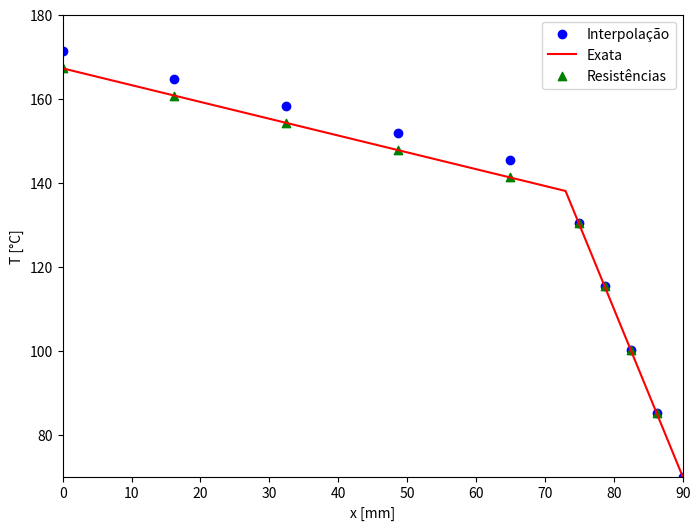

Reproduce this figure in Python.
import numpy as np
from scipy.linalg import *
import matplotlib.pyplot as plt
import pandas as pd
from pandas import DataFrame,Series

#Definição das propriedades e mesh

ka = 10 #W/m°C 
kb = 1 #W/m°C
La = 0.073 #m
Lb = 0.017 #m
h = 80 ##W/m²°C
T_infinito = 20 #°C
q0 = 4000 #W/m²
A = 1 #m²; área transversal hipotética
q_ponto = 0 #problema sem geração



meshA = 5
meshB = 5

Matrix_coef_a = np.zeros((meshA+meshB,meshA+meshB))
Matrix_coef_b = np.zeros((meshA+meshB,1))
x_plot = np.zeros((meshA+meshB,1))

deltax_A = La/(meshA-0.5)
deltax_B = Lb/(meshB-0.5)




#ke por interpolação linear

for volume in range(meshA):
    if (volume == 0):
        ae = ka*A/(deltax_A)
        ap = ae
        b = q_ponto*A*deltax_A/2 + q0*A
                
        Matrix_coef_a[volume,volume] = ap
        Matrix_coef_a[volume,volume+1] = -ae
        Matrix_coef_b[volume] = b
        x_plot[volume] = 0
        
    if (volume != 0) and (volume != meshA-1):
        ae = ka*A/(deltax_A)
        aw = ae
        ap = ae + aw
        b = q_ponto*A*deltax_A
        
        Matrix_coef_a[volume,volume] = ap
        Matrix_coef_a[volume,volume+1] = -ae
        Matrix_coef_a[volume,volume-1] = -aw
        Matrix_coef_b[volume] = b
        x_plot[volume] = x_plot[volume-1] + deltax_A 
        
    if (volume == meshA-1):
        fe = deltax_B/(deltax_A+deltax_B)  
        ke = fe*ka + (1-fe)*kb
        
        ae = ke*A/((deltax_A+deltax_B)/2)
        aw = ka*A/(deltax_A)
        ap = ae + aw
        b = q_ponto*A*deltax_A
        
        Matrix_coef_a[volume,volume] = ap
        Matrix_coef_a[volume,volume+1] = -ae
        Matrix_coef_a[volume,volume-1] = -aw
        Matrix_coef_b[volume] = b
        x_plot[volume] = x_plot[volume-1] + deltax_A
    
        
        
for volume in range(meshB):
    if (volume == 0):
        kw = fe*ka + (1-fe)*kb
        
        aw = kw*A/((deltax_A+deltax_B)/2)
        ae = kb*A/(deltax_B)
        ap = ae + aw
        b = q_ponto*A*deltax_B
        
        Matrix_coef_a[meshA + volume,meshA + volume] = ap
        Matrix_coef_a[meshA + volume,meshA + volume+1] = -ae
        Matrix_coef_a[meshA + volume,meshA + volume-1] = -aw
        Matrix_coef_b[meshA + volume] = b
        x_plot[meshA + volume] = x_plot[meshA + volume-1] + (deltax_A+deltax_B)/2
        
        
    if (volume != 0) and (volume != meshB-1):
        ae = kb*A/(deltax_B)
        aw = ae
        ap = ae + aw
        b = q_ponto*A*deltax_B
        
        Matrix_coef_a[meshA + volume,meshA + volume] = ap
        Matrix_coef_a[meshA + volume,meshA + volume+1] = -ae
        Matrix_coef_a[meshA + volume,meshA + volume-1] = -aw
        Matrix_coef_b[meshA + volume] = b
        x_plot[meshA + volume] = x_plot[meshA + volume-1] + deltax_B
        
    if (volume == meshB-1):
        aw = kb*A/(deltax_B)
        aw_f = h*A
        ap = aw + aw_f
        b = q_ponto*A*deltax_B +aw_f * T_infinito
        
        Matrix_coef_a[meshA + volume,meshA + volume] = ap
        Matrix_coef_a[meshA + volume,meshA + volume-1] = -aw
        Matrix_coef_b[meshA + volume] = b
        x_plot[meshA+meshB-1] = 0.09
        
        
T_interpolacao = solve(Matrix_coef_a,Matrix_coef_b)
x_plot = x_plot*1000 #conversão em mm        


#ke por resitências térmicas
#essa parte do código poderia ser simplificada, mas por questões
#de facilidade na correção ela foi mantida

for volume in range(meshA):
    if (volume == 0):
        ae = ka*A/(deltax_A)
        ap = ae
        b = q_ponto*A*deltax_A/2 + q0*A
                
        Matrix_coef_a[volume,volume] = ap
        Matrix_coef_a[volume,volume+1] = -ae
        Matrix_coef_b[volume] = b
        x_plot[volume] = 0
        
    if (volume != 0) and (volume != meshA-1):
        ae = ka*A/(deltax_A)
        aw = ae
        ap = ae + aw
        b = q_ponto*A*deltax_A
        
        Matrix_coef_a[volume,volume] = ap
        Matrix_coef_a[volume,volume+1] = -ae
        Matrix_coef_a[volume,volume-1] = -aw
        Matrix_coef_b[volume] = b
        x_plot[volume] = x_plot[volume-1] + deltax_A 
        
    if (volume == meshA-1):
        fe = deltax_B/(deltax_A+deltax_B)  
        ke = 1/((1-fe)/ka+fe/kb)
        
        ae = ke*A/((deltax_A+deltax_B)/2)
        aw = ka*A/(deltax_A)
        ap = ae + aw
        b = q_ponto*A*deltax_A
        
        Matrix_coef_a[volume,volume] = ap
        Matrix_coef_a[volume,volume+1] = -ae
        Matrix_coef_a[volume,volume-1] = -aw
        Matrix_coef_b[volume] = b
        x_plot[volume] = x_plot[volume-1] + deltax_A
    
        
        
for volume in range(meshB):
    if (volume == 0):
        fw = deltax_B/(deltax_A+deltax_B) 
        kw = 1/((1-fw)/ka+fw/kb)                #verificar
        
        aw = kw*A/((deltax_A+deltax_B)/2)
        ae = kb*A/(deltax_B)
        ap = ae + aw
        b = q_ponto*A*deltax_B
        
        Matrix_coef_a[meshA + volume,meshA + volume] = ap
        Matrix_coef_a[meshA + volume,meshA + volume+1] = -ae
        Matrix_coef_a[meshA + volume,meshA + volume-1] = -aw
        Matrix_coef_b[meshA + volume] = b
        x_plot[meshA + volume] = x_plot[meshA + volume-1] + (deltax_A+deltax_B)/2
        
        
    if (volume != 0) and (volume != meshB-1):
        ae = kb*A/(deltax_B)
        aw = ae
        ap = ae + aw
        b = q_ponto*A*deltax_B
        
        Matrix_coef_a[meshA + volume,meshA + volume] = ap
        Matrix_coef_a[meshA + volume,meshA + volume+1] = -ae
        Matrix_coef_a[meshA + volume,meshA + volume-1] = -aw
        Matrix_coef_b[meshA + volume] = b
        x_plot[meshA + volume] = x_plot[meshA + volume-1] + deltax_B
        
    if (volume == meshB-1):
        aw = kb*A/(deltax_B)
        aw_f = h*A
        ap = aw + aw_f
        b = q_ponto*A*deltax_B +aw_f * T_infinito
        
        Matrix_coef_a[meshA + volume,meshA + volume] = ap
        Matrix_coef_a[meshA + volume,meshA + volume-1] = -aw
        Matrix_coef_b[meshA + volume] = b
        x_plot[meshA+meshB-1] = 0.09
        
        
T_resistencias = solve(Matrix_coef_a,Matrix_coef_b)
x_plot = x_plot*1000 #conversão em mm        


#solução exata

R_conv = 1/(h*A) #Resistência convecção
R_A = La/(ka*A) #Resistência Material A
R_B = Lb/(kb*A) #Resistência Material B

x_plot_exata = [0,73,90] #pontos para plotar Temperatura

T_exata = [q0*(R_conv+R_A+R_B)+T_infinito,q0*(R_conv+R_B)+T_infinito,q0*(R_conv)+T_infinito]


#Para as tabelas:
#Solução analítica: 
#T(x) = -400.x +167,2 para x<= La
#T(x) = -4000.x +430 para x> La
T_exata_tabela = np.zeros((meshA+meshB,1))

for x in range(meshA+meshB):
    if (x_plot[x]<=73): 
        T_exata_tabela[x] = -400*x_plot[x]/1000 +167.2
    if (x_plot[x]>73):
        T_exata_tabela[x] = -4000*x_plot[x]/1000 +430

%matplotlib inline
fig = plt.figure(figsize=(8,6))
axis = fig.add_subplot(111)    
   
#axis.plot(x_plot, T_interpolacao,  color ='blue')
axis.scatter(x_plot, T_interpolacao, color ='blue',label='Interpolação')

#axis.plot(x_plot, T_resistencias, color ='green')

axis.plot(x_plot_exata,T_exata, label='Exata',color ='red')
axis.scatter(x_plot, T_resistencias, color ='green',marker='^',label='Resistências')


axis.set_ylabel('T [°C]')
axis.set_xlabel('x [mm]')
axis.set_title('')
axis.legend(loc='best')
axis.set_ylim(70,180)
axis.set_xlim(0,90)


#tabelas com erros
tabela_Temp = DataFrame()

tabela_Temp['Temperatura [°C]'] = T_exata_tabela.round(6).tolist()
tabela_Temp['Posição [mm]'] = x_plot.round(6)
tabela_Temp['Temp. Resistências [°C]'] = T_resistencias.round(6).tolist()
tabela_Temp['Erro Resistências [°C]'] = np.absolute(T_exata_tabela-T_resistencias).round(6).tolist()

tabela_Temp['Temp. Interpolação [°C]'] = T_interpolacao.round(6).tolist()
tabela_Temp['Erro Interpolação [°C]'] = np.absolute(T_exata_tabela-T_interpolacao).round(6).tolist()

tabela_Temp